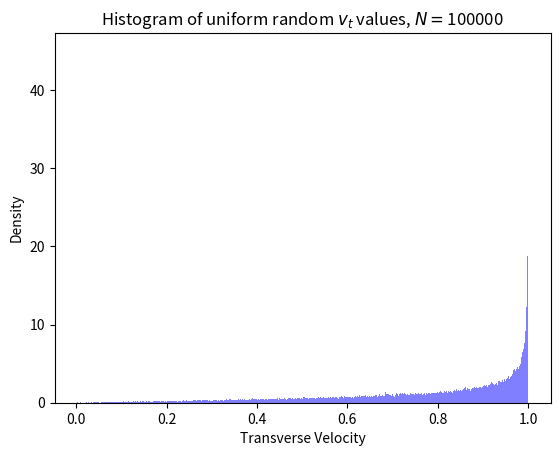

Here is the Python script that generated this plot:
import numpy as np
import matplotlib.pyplot as plot

N = 1000
V_tot = 1

def RandAngles(N):
    angles = np.random.random((N,2))
    angles[:,1] = angles[:,1]*2*np.pi # phi
    angles[:,0] = np.acos(1-2*angles[:,0]) # theta
    return angles

def RandUnitVectors(N):
    angles = RandAngles(N)
    unitVectors = np.zeros((N,3))
    unitVectors[:,0] = np.sin(angles[:,0])*np.cos(angles[:,1]) #x
    unitVectors[:,1] = np.sin(angles[:,0])*np.sin(angles[:,1]) #y
    unitVectors[:,2] = np.cos(angles[:,0]) #z
    return unitVectors

def TransverseVelocityTest(N):
    unitVectors = RandUnitVectors(N)
    transverseVelocityUVs = np.sqrt((unitVectors[:,0]**2) + (unitVectors[:,1]**2))
    Angles = RandAngles(N)
    transverseComp = np.sin(Angles[:,0])

    #for i in range(len(transverseVelocityUVs)):
    #    retur = [(unitVectors[i,0]), (unitVectors[i,1]), unitVectors[i,2], transverseVelocityUVs[i]]
    #    print(retur)
    
    Fig = plot.figure()
    plot.hist(transverseComp, bins=1000, density=True, alpha=0.5, color='blue')
    plot.title("Histogram of uniform random $v_t$ values, $N=${0}".format(N))
    plot.xlabel('Transverse Velocity')
    plot.ylabel('Density')
    plot.show()

def SphereVectorTest(N):
    unitVectors = RandUnitVectors(N)

    fig = plot.figure()
    ax = plot.axes(projection='3d')
    ax.scatter(unitVectors[:,0], unitVectors[:,1], unitVectors[:,2])
    ax.set_title('Uniformly Weighted Random Unit Vector Plot, N={0:3.2f}'.format(np.size(unitVectors, axis=0)))
    ax.set_xlabel('x')
    ax.set_ylabel('y')
    ax.set_zlabel('z')
    plot.show()

def AnglesTest(N):
    angles = RandAngles(N)

    figure = plot.figure()
    plot.scatter(angles[:,1]/np.pi, angles[:,0]/np.pi)
    plot.xlabel(r"$\phi$ /$\pi$")
    plot.ylabel(r"$\theta$ /$\pi$")
    plot.plot([0,2], [0.5,0.5], 'k--')
    plot.title("Uniform Rand Spherical Unit Vector Angles, N={0}".format(N))
    plot.show()

#AnglesTest(1000)
TransverseVelocityTest(100000)
#SphereVectorTest(1000)
